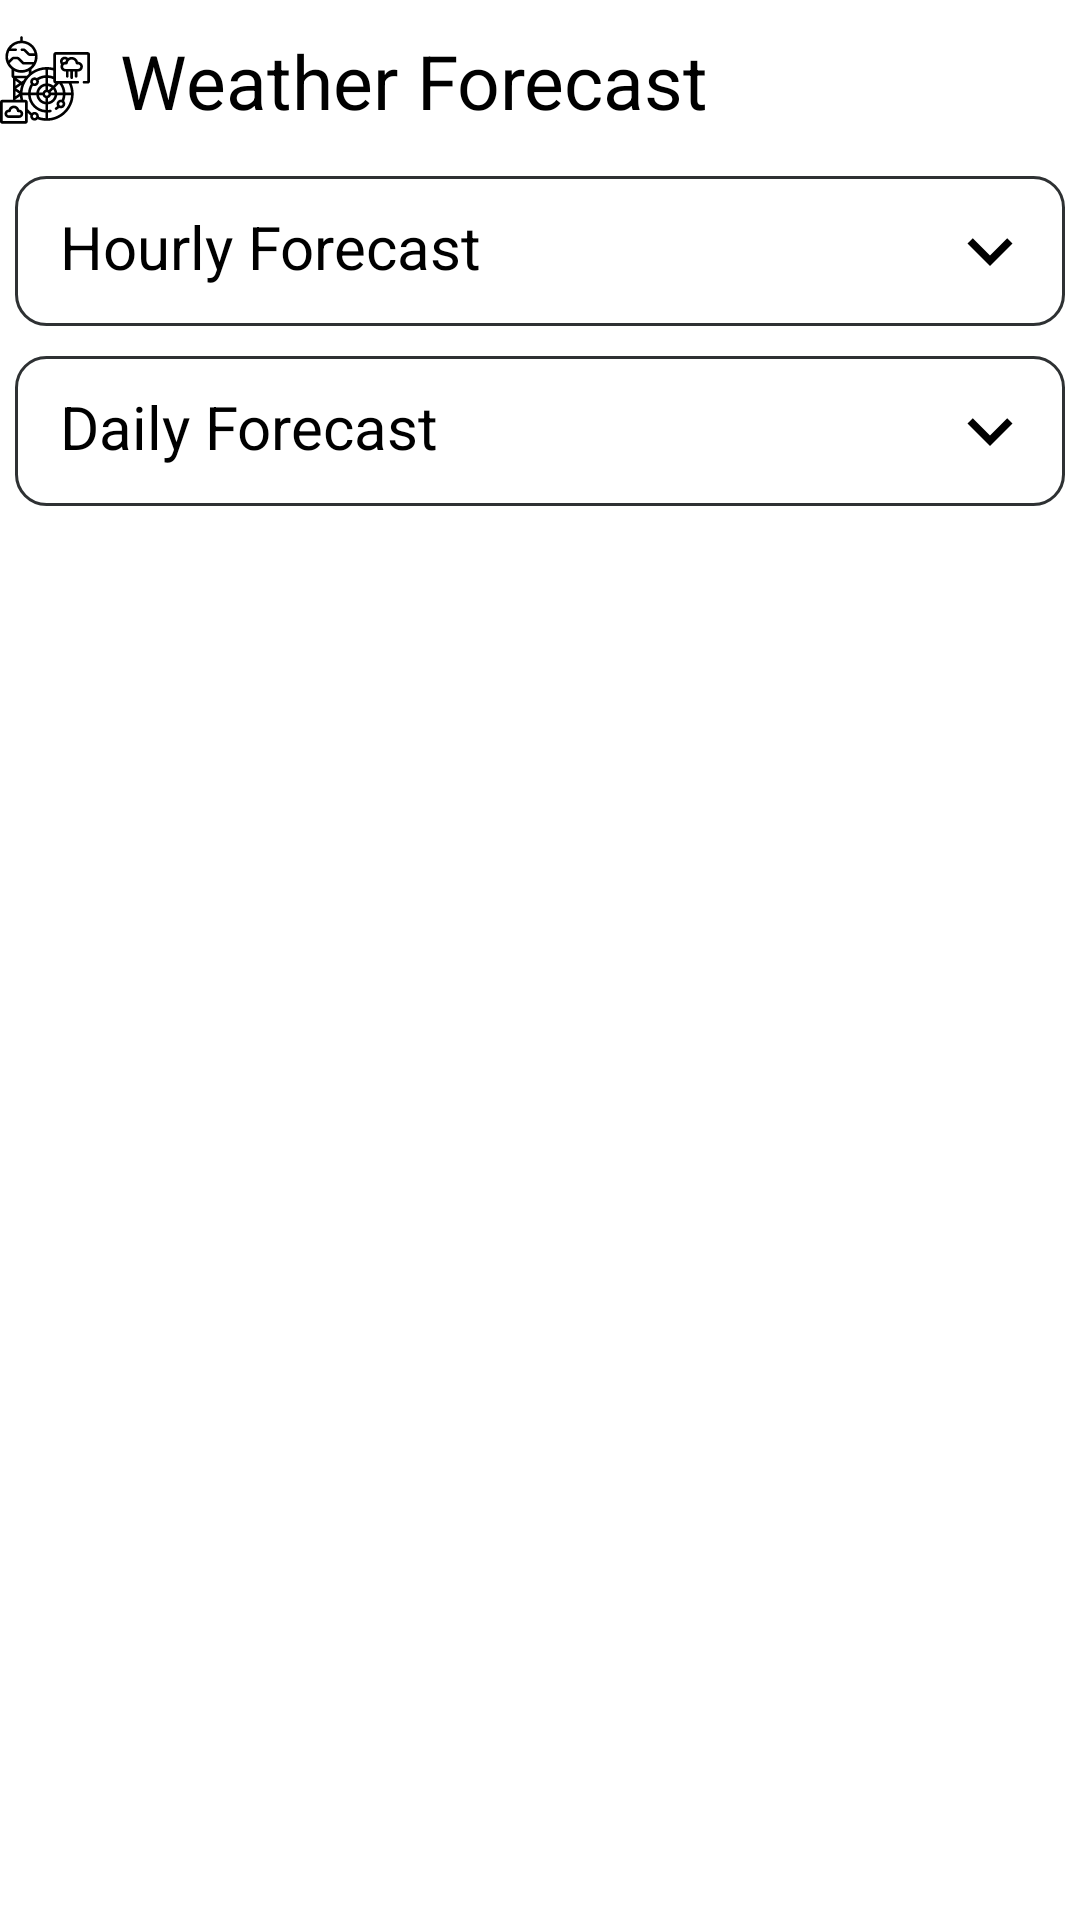

Layout XML and referenced resources for this Android screen:
<!-- AndroidManifest.xml: application theme MaterialTheme -->
<!-- res/layout/adapter_places_forecast.xml -->
<?xml version="1.0" encoding="utf-8"?>
<LinearLayout xmlns:android="http://schemas.android.com/apk/res/android"
    xmlns:app="http://schemas.android.com/apk/res-auto"
    android:layout_width="match_parent"
    android:layout_height="match_parent"
    android:layout_marginTop="10dp"
    android:animateLayoutChanges="true"
    android:animationCache="true"
    android:orientation="vertical"
    android:paddingTop="10dp"
    android:visibility="visible">

    
    <LinearLayout
        android:layout_width="match_parent"
        android:layout_height="wrap_content"
        android:gravity="center_vertical"
        android:orientation="horizontal"
        android:paddingBottom="10dp">

        <ImageView
            android:layout_width="40dp"
            android:layout_height="30dp"
            android:paddingEnd="10dp"
            android:src="@drawable/climate_material"
            app:tint="@color/colorIcons" />

        <TextView
            android:layout_width="match_parent"
            android:layout_height="wrap_content"
            android:text="@string/title_forecast"
            android:textColor="@color/colorFirstText"
            android:textSize="@dimen/text_size_tile_title" />
    </LinearLayout>

    

    <androidx.constraintlayout.widget.ConstraintLayout
        android:id="@+id/hourly_forecast_layout"
        android:layout_width="match_parent"
        android:layout_height="wrap_content"
        android:layout_marginStart="5dp"
        android:layout_marginTop="5dp"
        android:layout_marginEnd="5dp"
        android:background="@drawable/round_square"
        android:orientation="vertical"
        android:paddingStart="15dp"
        android:paddingTop="10dp"
        android:paddingEnd="10dp"
        android:paddingBottom="10dp">

        <TextView
            android:id="@+id/hourly_forecast_tile_title"
            android:layout_width="wrap_content"
            android:layout_height="30dp"
            android:layout_gravity="center_vertical"
            android:text="@string/title_forecast_hourly"
            android:textColor="@color/colorFirstText"
            android:textSize="20sp"
            app:layout_constraintStart_toStartOf="parent"
            app:layout_constraintTop_toTopOf="parent" />

        <ImageView
            android:id="@+id/hourly_forecast_expand_icon"
            android:layout_width="30dp"
            android:layout_height="30dp"
            android:layout_gravity="end"
            android:src="@drawable/ic_expend_menu_icon"
            app:layout_constraintEnd_toEndOf="parent"
            app:layout_constraintTop_toTopOf="parent"
            app:tint="@color/colorIcons" />

        <LinearLayout
            android:id="@+id/hourly_forecast"
            android:layout_width="match_parent"
            android:layout_height="wrap_content"
            android:layout_marginTop="10dp"
            android:visibility="gone"
            app:layout_constraintBottom_toBottomOf="parent"
            app:layout_constraintEnd_toEndOf="parent"
            app:layout_constraintStart_toStartOf="parent"
            app:layout_constraintTop_toBottomOf="@+id/hourly_forecast_tile_title">

            <include layout="@layout/column_hourly_forecast" />

            <HorizontalScrollView
                android:id="@+id/hourly_forecast_scroll_view"
                android:layout_width="wrap_content"
                android:layout_height="wrap_content"
                android:hapticFeedbackEnabled="true"
                android:nestedScrollingEnabled="true">

                <fr.qgdev.openweather.customview.HourlyForecastGraphView
                    android:id="@+id/hourly_graphview"
                    android:layout_width="wrap_content"
                    android:layout_height="wrap_content" />
            </HorizontalScrollView>

        </LinearLayout>
    </androidx.constraintlayout.widget.ConstraintLayout>

    

    <androidx.constraintlayout.widget.ConstraintLayout
        android:id="@+id/daily_forecast_layout"
        android:layout_width="match_parent"
        android:layout_height="wrap_content"
        android:layout_marginStart="5dp"
        android:layout_marginTop="10dp"
        android:layout_marginEnd="5dp"
        android:background="@drawable/round_square"
        android:orientation="vertical"
        android:paddingStart="15dp"
        android:paddingTop="10dp"
        android:paddingEnd="10dp"
        android:paddingBottom="10dp">

        <TextView
            android:id="@+id/daily_forecast_tile_title"
            android:layout_width="wrap_content"
            android:layout_height="30dp"
            android:layout_gravity="center_vertical"
            android:text="@string/title_forecast_daily"
            android:textColor="@color/colorFirstText"
            android:textSize="20sp"
            app:layout_constraintStart_toStartOf="parent"
            app:layout_constraintTop_toTopOf="parent" />

        <ImageView
            android:id="@+id/daily_forecast_expand_icon"
            android:layout_width="30dp"
            android:layout_height="30dp"
            android:layout_gravity="end"
            android:src="@drawable/ic_expend_menu_icon"
            app:layout_constraintEnd_toEndOf="parent"
            app:layout_constraintTop_toTopOf="parent"
            app:tint="@color/colorIcons" />

        <HorizontalScrollView
            android:id="@+id/daily_forecast_scroll_view"
            android:layout_width="match_parent"
            android:layout_height="match_parent"
            android:layout_marginTop="10dp"
            android:hapticFeedbackEnabled="true"
            android:nestedScrollingEnabled="true"
            android:visibility="gone"
            app:layout_constraintBottom_toBottomOf="parent"
            app:layout_constraintEnd_toEndOf="parent"
            app:layout_constraintStart_toStartOf="parent"
            app:layout_constraintTop_toBottomOf="@+id/daily_forecast_tile_title">

            <fr.qgdev.openweather.customview.DailyForecastGraphView
                android:id="@+id/daily_forecast_graphView"
                android:layout_width="wrap_content"
                android:layout_height="wrap_content"
                android:orientation="horizontal" />
        </HorizontalScrollView>
    </androidx.constraintlayout.widget.ConstraintLayout>
</LinearLayout>
<!-- res/layout/column_hourly_forecast.xml (included above) -->
<?xml version="1.0" encoding="utf-8"?>
<LinearLayout
    xmlns:android="http://schemas.android.com/apk/res/android"
    xmlns:app="http://schemas.android.com/apk/res-auto"
    android:layout_width="24dp"
    android:layout_height="wrap_content"
    android:gravity="start"
    android:orientation="vertical">

    <ImageView
        android:layout_width="20dp"
        android:layout_height="20dp"
        android:layout_marginTop="20dp"
        app:tint="@color/colorIcons"
        android:src="@drawable/time"
        android:tooltipText="@string/icon_legend_data_time" />

    <ImageView
        android:layout_width="20dp"
        android:layout_height="20dp"
        android:layout_marginTop="45dp"
        app:tint="@color/colorIcons"
        android:src="@drawable/clouds_and_sun_material"
        android:tooltipText="@string/icon_legend_weather_condition" />

    <ImageView
        android:layout_width="20dp"
        android:layout_height="20dp"
        android:layout_marginTop="20dp"
        app:tint="@color/colorIcons"
        android:src="@drawable/temperature_material"
        android:tooltipText="@string/icon_legend_temperature" />

    <ImageView
        android:layout_width="20dp"
        android:layout_height="20dp"
        android:layout_marginTop="5dp"
        android:src="@drawable/temperature_feels_like_material"
        android:tooltipText="@string/icon_legend_feel_like_temperature"
        app:tint="@color/colorSecondaryGraphPaint" />

    <ImageView
        android:layout_width="20dp"
        android:layout_height="20dp"
        android:layout_marginTop="60dp"
        android:src="@drawable/humidity_material"
        android:tooltipText="@string/icon_legend_humidity"
        app:tint="@color/colorTertiaryGraphPaint" />

    <ImageView
        android:layout_width="20dp"
        android:layout_height="20dp"
        android:layout_marginTop="45dp"
        app:tint="@color/colorIcons"
        android:src="@drawable/barometer_material"
        android:tooltipText="@string/icon_legend_atmo_pressure" />

    <ImageView
        android:layout_width="20dp"
        android:layout_height="20dp"
        android:layout_marginTop="58dp"
        app:tint="@color/colorIcons"
        android:src="@drawable/uv_index_material"
        android:tooltipText="@string/icon_legend_uv_index" />

    <ImageView
        android:layout_width="20dp"
        android:layout_height="20dp"
        android:layout_marginTop="25dp"
        app:tint="@color/colorIcons"
        android:src="@drawable/dew_point_material"
        android:tooltipText="@string/icon_legend_dew_point" />

    <ImageView
        android:layout_width="20dp"
        android:layout_height="20dp"
        android:layout_marginTop="10dp"
        app:tint="@color/colorIcons"
        android:src="@drawable/cloudy_material"
        android:tooltipText="@string/icon_legend_cloudiness" />

    <ImageView
        android:layout_width="20dp"
        android:layout_height="20dp"
        android:layout_marginTop="10dp"
        app:tint="@color/colorIcons"
        android:src="@drawable/visibility"
        android:tooltipText="@string/icon_legend_visibility" />

    <ImageView
        android:layout_width="20dp"
        android:layout_height="20dp"
        android:layout_marginTop="15dp"
        app:tint="@color/colorIcons"
        android:src="@drawable/windsock_material"
        android:tooltipText="@string/icon_legend_wind_speed" />

    <ImageView
        android:layout_width="20dp"
        android:layout_height="20dp"
        android:layout_marginTop="5dp"
        android:src="@drawable/wind_material"
        android:tooltipText="@string/icon_legend_wind_gust_speed"
        app:tint="@color/colorSecondaryGraphPaint" />

    <ImageView
        android:layout_width="20dp"
        android:layout_height="20dp"
        android:layout_marginTop="70dp"
        app:tint="@color/colorIcons"
        android:src="@drawable/wind_vane_material"
        android:tooltipText="@string/icon_legend_wind_direction" />

    <ImageView
        android:layout_width="20dp"
        android:layout_height="20dp"
        android:layout_marginTop="55dp"
        android:src="@drawable/rain_material"
        android:tooltipText="@string/icon_legend_rain"
        app:tint="@color/colorTertiaryGraphPaint" />

    <ImageView
        android:layout_width="20dp"
        android:layout_height="20dp"
        android:layout_marginTop="5dp"
        app:tint="@color/colorIcons"
        android:src="@drawable/snow_material"
        android:tooltipText="@string/icon_legend_snow" />

    <ImageView
        android:layout_width="20dp"
        android:layout_height="20dp"
        android:layout_marginTop="5dp"
        android:src="@drawable/umbrella_material"
        android:tooltipText="@string/icon_legend_pop"
        app:tint="@color/colorSecondaryGraphPaint" />

</LinearLayout>
<!-- resources referenced by this layout -->
<resources>
  <color name="colorFirstText">@android:color/system_neutral1_0</color>
  <color name="colorIcons">@android:color/system_neutral1_200</color>
  <color name="colorSecondaryGraphPaint">@android:color/system_accent1_200</color>
  <color name="colorTertiaryGraphPaint">@android:color/system_accent3_200</color>
  <dimen name="text_size_tile_title">25sp</dimen>
  <!-- drawable ic_expend_menu_icon (drawable) -->
  <vector xmlns:android="http://schemas.android.com/apk/res/android"
      android:width="24dp"
      android:height="24dp"
      android:viewportWidth="24"
      android:viewportHeight="24">
      <path
          android:fillColor="#000000"
          android:pathData="M7.41,8.59L12,13.17l4.59,-4.58L18,10l-6,6 -6,-6 1.41,-1.41z" />
  </vector>
  <!-- drawable round_square (drawable) -->
  <?xml version="1.0" encoding="utf-8"?>
  <shape xmlns:android="http://schemas.android.com/apk/res/android">
      <corners android:radius="10dp" />
      <stroke
          android:width="1dp"
          android:color="@color/colorTertiaryText"/>
  </shape>
  <!-- drawable time (drawable) -->
  <vector xmlns:android="http://schemas.android.com/apk/res/android"
      android:width="24dp"
      android:height="24dp"
      android:viewportWidth="24"
      android:viewportHeight="24">
    <path
        android:pathData="M11.99,2C6.47,2 2,6.48 2,12s4.47,10 9.99,10C17.52,22 22,17.52 22,12S17.52,2 11.99,2zM12,20c-4.42,0 -8,-3.58 -8,-8s3.58,-8 8,-8 8,3.58 8,8 -3.58,8 -8,8z"
        android:fillColor="#000000"/>
    <path
        android:pathData="M12.5,7H11v6l5.25,3.15 0.75,-1.23 -4.5,-2.67z"
        android:fillColor="#000000"/>
  </vector>
  <string name="icon_legend_atmo_pressure">Atmospheric pressure</string>
  <string name="icon_legend_cloudiness">Cloudiness</string>
  <string name="icon_legend_data_time">Date and hour</string>
  <string name="icon_legend_dew_point">Dew point</string>
  <string name="icon_legend_feel_like_temperature">Feel like temperature</string>
  <string name="icon_legend_humidity">Humidity</string>
  <string name="icon_legend_pop">Probability of precipitation</string>
  <string name="icon_legend_rain">Rain</string>
  <string name="icon_legend_snow">Snow</string>
  <string name="icon_legend_temperature">Temperature</string>
  <string name="icon_legend_uv_index">UV index</string>
  <string name="icon_legend_visibility">Visibility</string>
  <string name="icon_legend_weather_condition">Weather conditions</string>
  <string name="icon_legend_wind_direction">Wind direction</string>
  <string name="icon_legend_wind_gust_speed">Wind gust speed</string>
  <string name="icon_legend_wind_speed">Wind speed</string>
  <string name="title_forecast">Weather Forecast</string>
  <string name="title_forecast_daily">Daily Forecast</string>
  <string name="title_forecast_hourly">Hourly Forecast</string>
  <style name="MaterialTheme" parent="Theme.MaterialComponents.DayNight.NoActionBar">
  		
  
  		<item name="colorPrimary">@color/colorPrimary</item>
  		<item name="colorPrimaryDark">@color/colorPrimaryDark</item>
  		<item name="colorAccent">@color/colorAccent</item>
  	</style>
  <color name="colorTertiaryText">@android:color/system_neutral1_200</color>
  <color name="colorPrimary">#FA825C</color>
  <color name="colorPrimaryDark">#A6563D</color>
  <color name="colorAccent">#F96824</color>
</resources>
